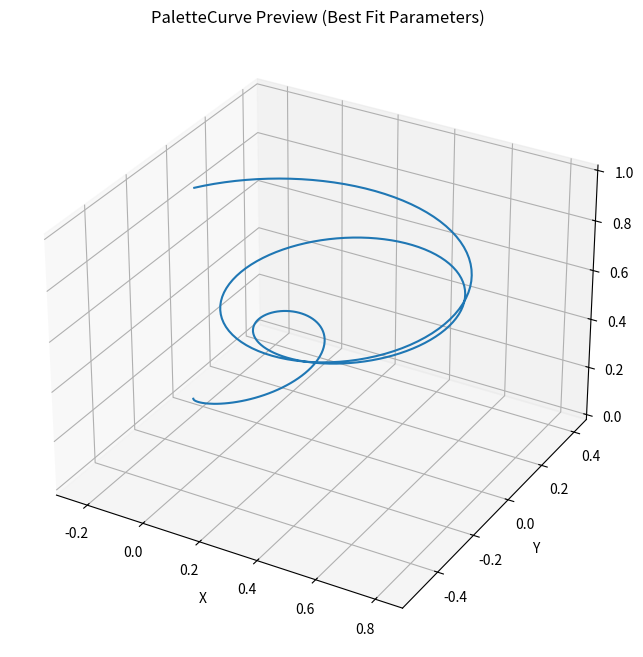

This chart was generated by the following Python code:
# preview the best fit curve for PaletteCurve

import numpy as np
import matplotlib.pyplot as plt

def sample_curve(
    n_points,
    amplitude,
    amplitude_phase,
    oscilation,
    oscilation_phase,
    harmonic,
):
    t_vals = np.linspace(0, 1, n_points)
    points = []
    random_scale = np.random.uniform(0.5, 1.5)
    for t in t_vals:
        theta = 2.0 * np.pi * harmonic * t * random_scale
        r = amplitude * np.sin(theta + amplitude_phase) + oscilation * np.sin(harmonic * theta + oscilation_phase)
        x = r * np.cos(theta) * amplitude
        y = r * np.sin(theta) * amplitude
        z = t
        # Match Rust clamping: x, y, z in [0.0, 1.0]
        x = np.clip(x, -1.0, 1.0)
        y = np.clip(y, -1.0, 1.0)
        z = np.clip(z, 0.0, 1.0)
        points.append((x, y, z))
    return np.array(points)

def random_harmonic():
    return np.random.uniform(0, 1) ** 2 * 8

# Parameters from best fit curve
n_curves = 1
n_points = 255
amplitude = 0.5716
amplitude_phase = 2.2763
oscilation = 0.9581
oscilation_phase = 5.1980
harmonic = 1.4928

fig = plt.figure(figsize=(12, 8))
ax = fig.add_subplot(111, projection='3d')

for _ in range(n_curves):
    points = sample_curve(
        n_points,
        amplitude,
        amplitude_phase,
        oscilation,
        oscilation_phase,
        harmonic
    )
    ax.plot(points[:,0], points[:,1], points[:,2])

ax.set_xlabel('X')
ax.set_ylabel('Y')
ax.set_zlabel('Z')
plt.title('PaletteCurve Preview (Best Fit Parameters)')
plt.show()